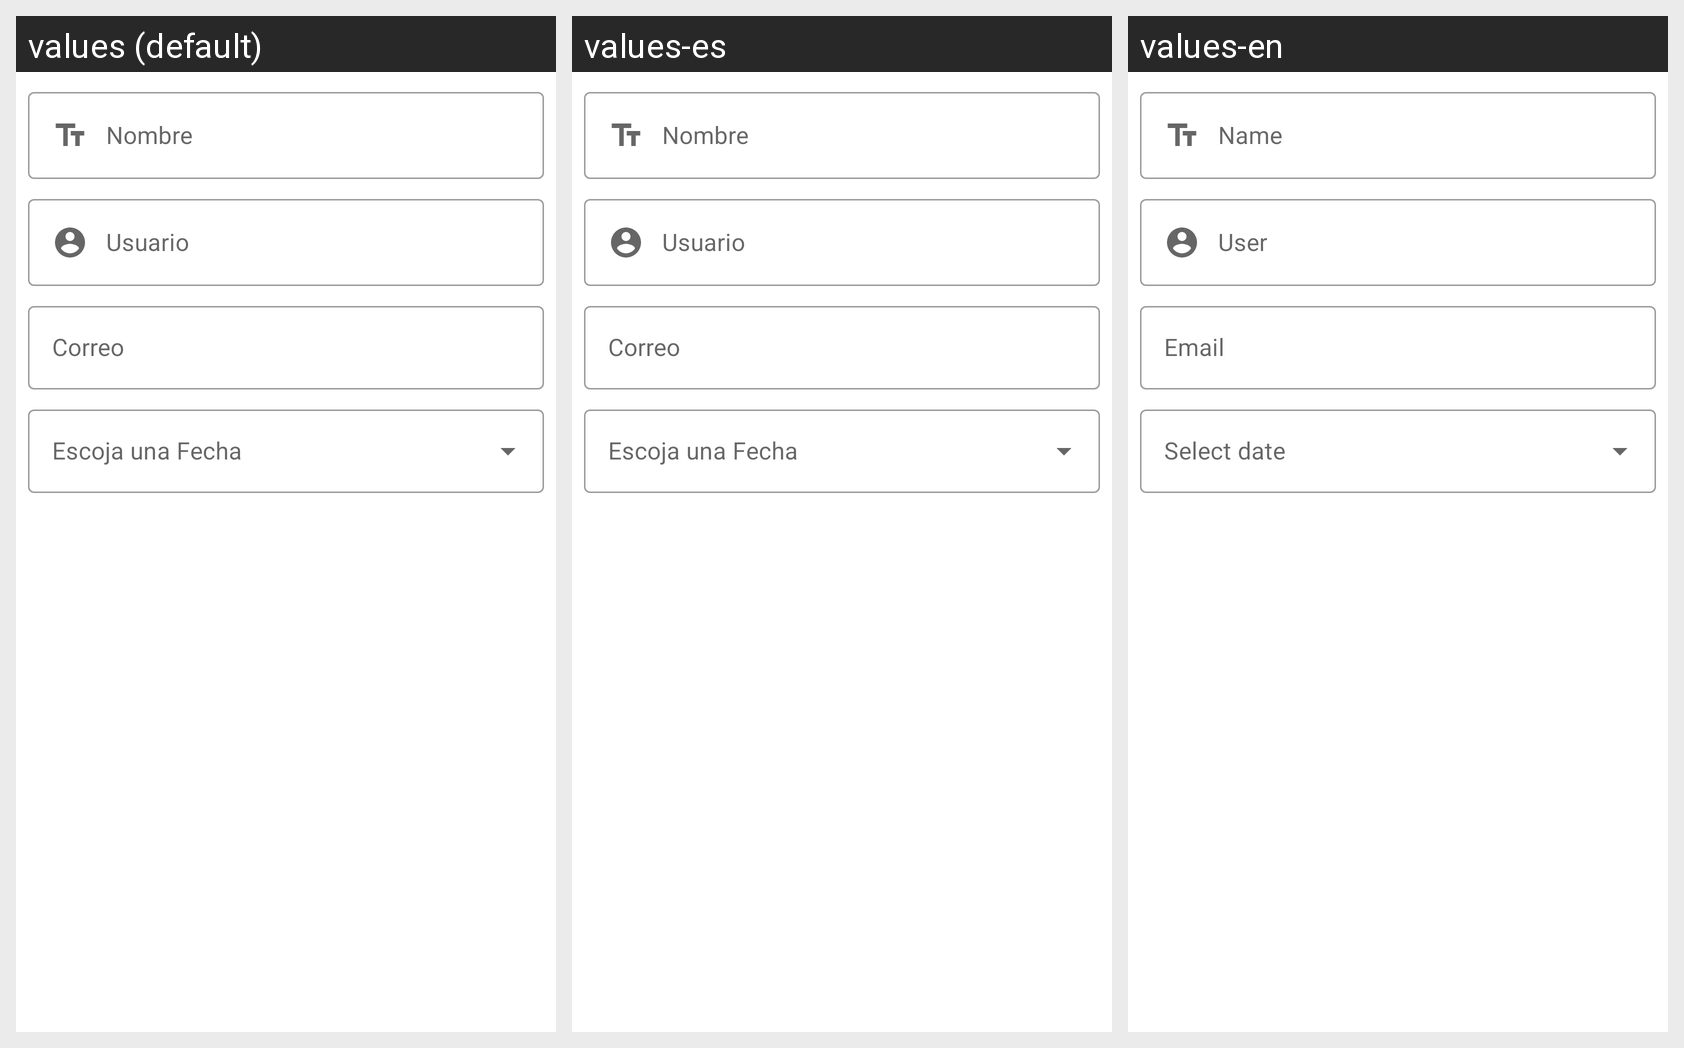

Locale-by-locale string values for the Android screen shown in this grid:
Android screen res/layout/dialog_edit_user.xml rendered under 3 locales, left to right: values (default), values-es, values-en. Device: Nexus 5 (rendered at 1080×1920; each locale shown at half size, 540×960, under a caption strip naming it); theme Theme.TykeProf.
Strings drawn on this screen, with the default value and each locale's value (text and hints the layout hard-codes, and strings that could not be matched under every locale, appear in the picture but are not listed):

name
  values: Nombre
  values-es: Nombre
  values-en: Name

user
  values: Usuario
  values-es: Usuario
  values-en: User

email_dialog
  values: Correo
  values-es: Correo
  values-en: Email
